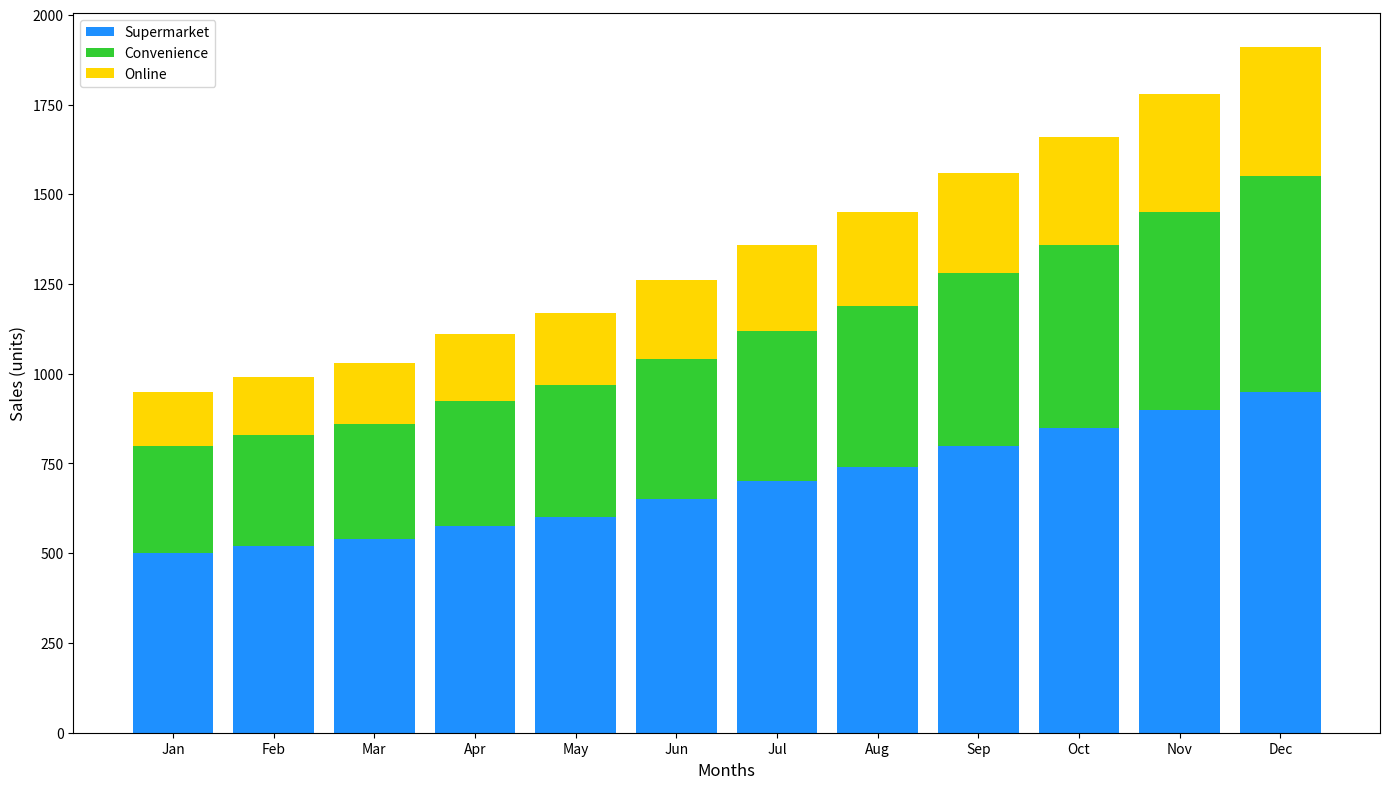

The matplotlib source for this figure:
import matplotlib.pyplot as plt
import numpy as np

# Months
months = ["Jan", "Feb", "Mar", "Apr", "May", "Jun", "Jul", "Aug", "Sep", "Oct", "Nov", "Dec"]

# Sales data for store types
supermarket_sales = [500, 520, 540, 575, 600, 650, 700, 740, 800, 850, 900, 950]
convenience_sales = [300, 310, 320, 350, 370, 390, 420, 450, 480, 510, 550, 600]
online_sales = [150, 160, 170, 185, 200, 220, 240, 260, 280, 300, 330, 360]

# Plot setup
fig, ax1 = plt.subplots(figsize=(14, 8))

# Stacked bar chart
ax1.bar(months, supermarket_sales, color='#1E90FF', label='Supermarket')  # DodgerBlue
ax1.bar(months, convenience_sales, bottom=supermarket_sales, color='#32CD32', label='Convenience')  # LimeGreen
ax1.bar(months, online_sales, bottom=np.array(supermarket_sales) + np.array(convenience_sales), color='#FFD700', label='Online')  # Gold

# Labels
ax1.set_xlabel("Months", fontsize=12)
ax1.set_ylabel("Sales (units)", fontsize=12)

# Legend
ax1.legend()

# Layout
fig.tight_layout()

# Display
plt.show()
